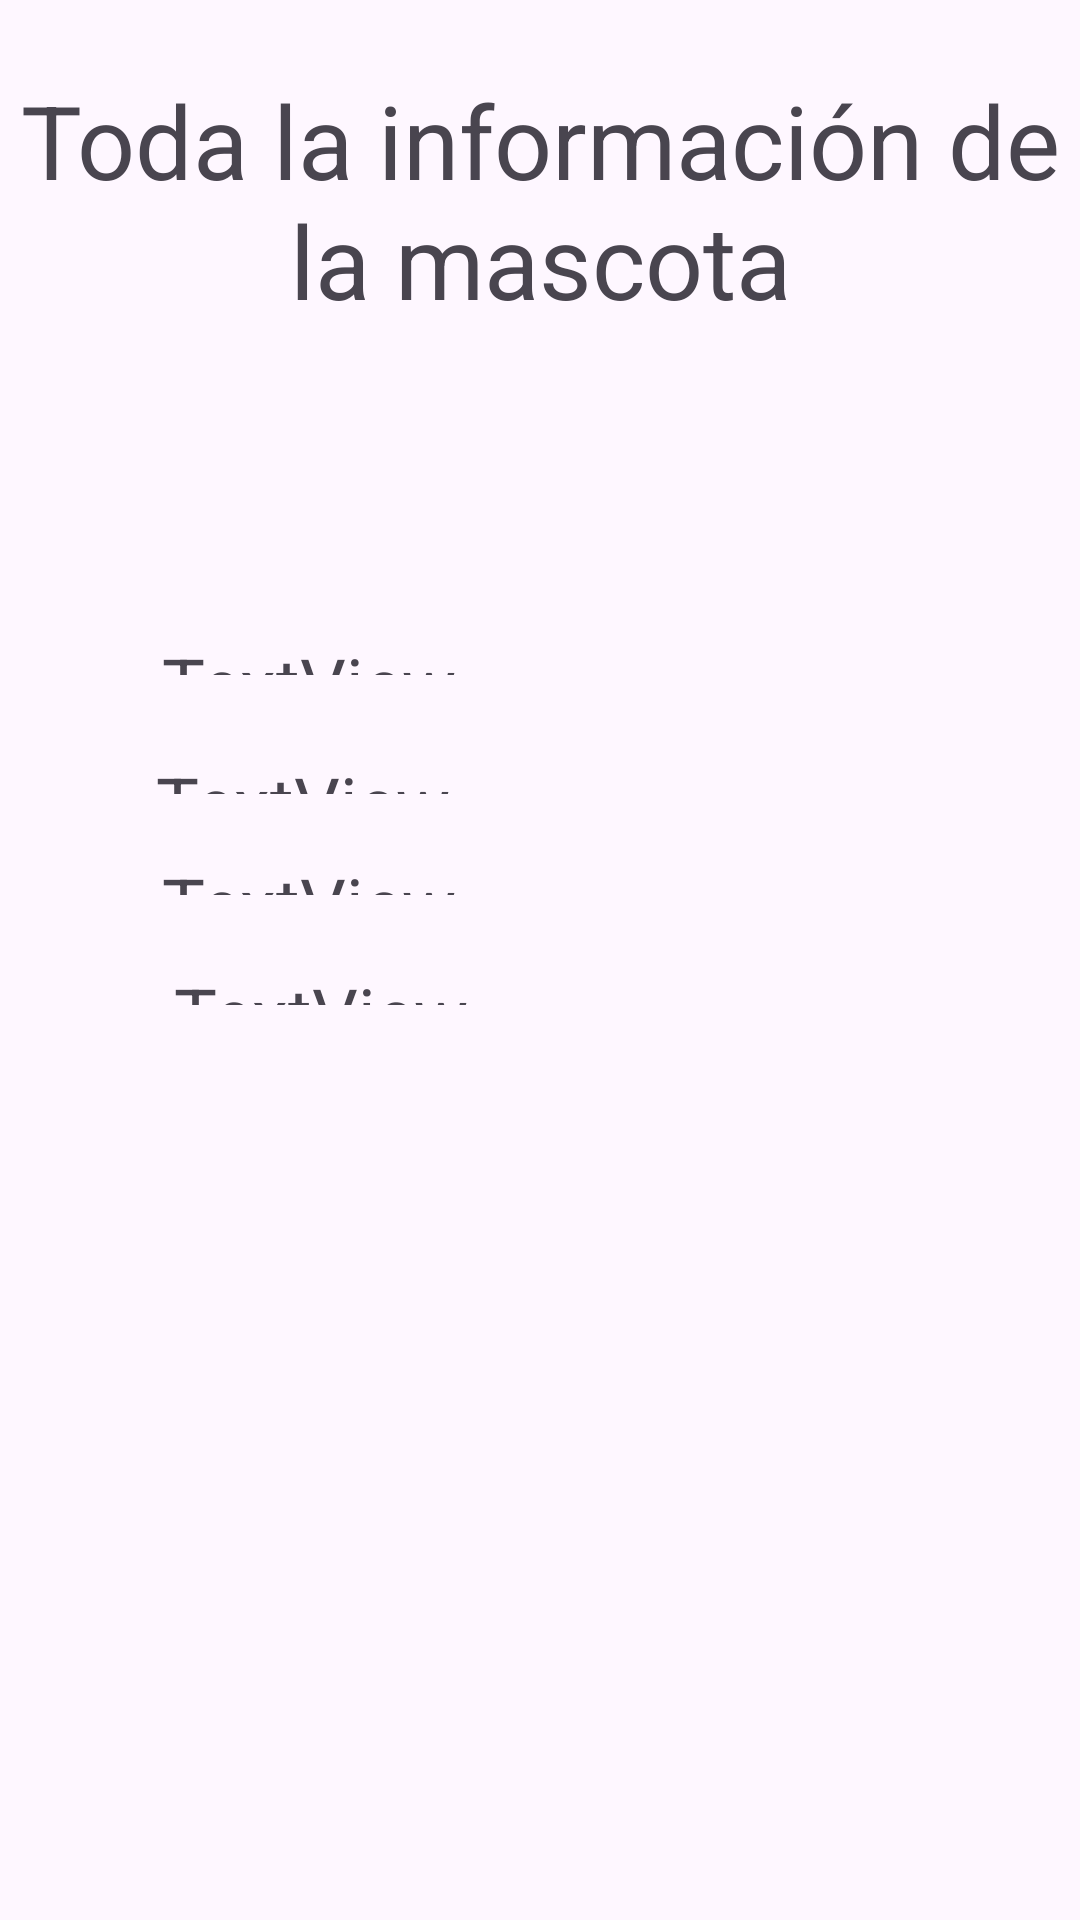

Here is an Android app screen rendered from its layout file. Give the layout XML and the strings, colors and styles it references.
<!-- AndroidManifest.xml: application theme Theme.CRUDBryan2B -->
<!-- res/layout/activity_detalle_mascota.xml -->
<?xml version="1.0" encoding="utf-8"?>
<androidx.constraintlayout.widget.ConstraintLayout xmlns:android="http://schemas.android.com/apk/res/android"
    xmlns:app="http://schemas.android.com/apk/res-auto"
    xmlns:tools="http://schemas.android.com/tools"
    android:id="@+id/main"
    android:layout_width="match_parent"
    android:layout_height="match_parent"
    tools:context=".detalle_mascota">

    <TextView
        android:id="@+id/textView"
        android:layout_width="wrap_content"
        android:layout_height="wrap_content"
        android:layout_marginTop="24dp"
        android:layout_marginBottom="102dp"
        android:text="Toda la información de la mascota"
        android:textAlignment="center"
        android:textSize="34sp"
        app:layout_constraintBottom_toTopOf="@+id/txtUUIDDetalle"
        app:layout_constraintEnd_toEndOf="parent"
        app:layout_constraintHorizontal_bias="0.0"
        app:layout_constraintStart_toStartOf="parent"
        app:layout_constraintTop_toTopOf="parent" />

    <TextView
        android:id="@+id/txtUUIDDetalle"
        android:layout_width="197dp"
        android:layout_height="0dp"
        android:layout_marginStart="2dp"
        android:layout_marginBottom="26dp"
        android:text="TextView"
        android:textSize="24sp"
        app:layout_constraintBottom_toTopOf="@+id/txtNombreDetalle"
        app:layout_constraintStart_toStartOf="@+id/txtNombreDetalle"
        app:layout_constraintTop_toBottomOf="@+id/textView" />

    <TextView
        android:id="@+id/txtNombreDetalle"
        android:layout_width="198dp"
        android:layout_height="0dp"
        android:layout_marginStart="52dp"
        android:layout_marginBottom="20dp"
        android:text="TextView"
        android:textSize="24sp"
        app:layout_constraintBottom_toTopOf="@+id/txtPesoDetalle"
        app:layout_constraintStart_toStartOf="parent"
        app:layout_constraintTop_toBottomOf="@+id/txtUUIDDetalle" />

    <TextView
        android:id="@+id/txtPesoDetalle"
        android:layout_width="0dp"
        android:layout_height="0dp"
        android:layout_marginBottom="23dp"
        android:text="TextView"
        android:textSize="24sp"
        app:layout_constraintBottom_toTopOf="@+id/txtEdadDetalle"
        app:layout_constraintEnd_toEndOf="@+id/txtNombreDetalle"
        app:layout_constraintStart_toStartOf="@+id/txtUUIDDetalle"
        app:layout_constraintTop_toBottomOf="@+id/txtNombreDetalle" />

    <TextView
        android:id="@+id/txtEdadDetalle"
        android:layout_width="0dp"
        android:layout_height="0dp"
        android:layout_marginStart="6dp"
        android:layout_marginEnd="7dp"
        android:layout_marginBottom="305dp"
        android:text="TextView"
        android:textSize="24sp"
        app:layout_constraintBottom_toBottomOf="parent"
        app:layout_constraintEnd_toEndOf="@+id/txtPesoDetalle"
        app:layout_constraintStart_toStartOf="@+id/txtNombreDetalle"
        app:layout_constraintTop_toBottomOf="@+id/txtPesoDetalle" />
</androidx.constraintlayout.widget.ConstraintLayout>
<!-- resources referenced by this layout -->
<resources>
  <style name="Theme.CRUDBryan2B" parent="Base.Theme.CRUDBryan2B" />
  <style name="Base.Theme.CRUDBryan2B" parent="Theme.Material3.DayNight.NoActionBar">
          
          
      </style>
</resources>
